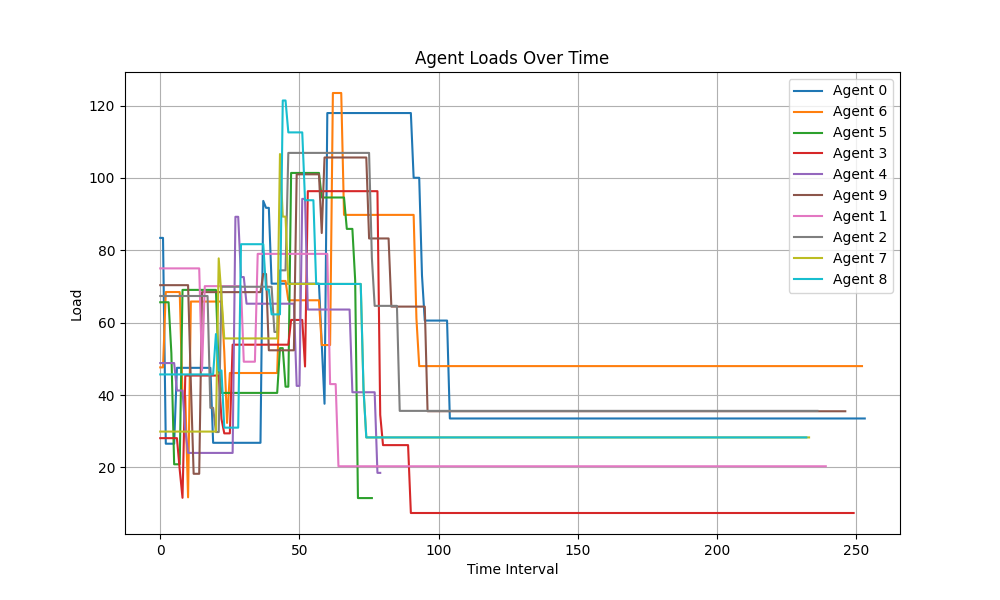

Data behind this chart, as committed beside it:
Time Interval, Agent 0, Agent 6, Agent 5, Agent 3, Agent 4, Agent 9, Agent 1, Agent 2, Agent 7, Agent 8
0, 83.43, 47.65, 65.65, 28.1, 48.85, 70.37, 75.01, 67.38, 29.91, 45.71
1, 83.43, 47.65, 65.65, 28.1, 48.85, 70.37, 75.01, 67.38, 29.91, 45.71
2, 26.56, 68.47, 65.65, 28.1, 48.85, 70.37, 75.01, 67.38, 29.91, 45.71
3, 26.56, 68.47, 65.65, 28.1, 48.85, 70.37, 75.01, 67.38, 29.91, 45.71
4, 26.56, 68.47, 51.6, 28.1, 48.85, 70.37, 75.01, 67.38, 29.91, 45.71
5, 26.56, 68.47, 20.88, 28.1, 48.85, 70.37, 75.01, 67.38, 29.91, 45.71
6, 47.53, 68.47, 20.88, 28.1, 41.26, 70.37, 75.01, 67.38, 29.91, 45.71
7, 47.53, 68.47, 20.88, 19.36, 41.26, 70.37, 75.01, 67.38, 29.91, 45.71
8, 47.53, 39.58, 69.07, 11.61, 41.26, 70.37, 75.01, 67.38, 29.91, 45.71
9, 47.53, 39.58, 69.07, 45.39, 30.29, 70.37, 75.01, 67.38, 29.91, 45.71
10, 47.53, 11.74, 69.07, 45.39, 24.02, 70.37, 75.01, 67.38, 29.91, 45.71
11, 47.53, 65.84, 69.07, 45.39, 24.02, 43.17, 75.01, 67.38, 29.91, 45.71
12, 47.53, 65.84, 69.07, 45.39, 24.02, 18.25, 75.01, 67.38, 29.91, 45.71
13, 47.53, 65.84, 69.07, 45.39, 24.02, 18.25, 75.01, 67.38, 29.91, 45.71
14, 47.53, 65.84, 69.07, 45.39, 24.02, 18.25, 75.01, 67.38, 29.91, 45.71
15, 47.53, 65.84, 69.07, 45.39, 24.02, 68.45, 46.76, 67.38, 29.91, 45.71
16, 47.53, 65.84, 69.07, 45.39, 24.02, 68.45, 70.1, 67.38, 29.91, 45.71
17, 47.53, 65.84, 69.07, 45.39, 24.02, 68.45, 70.1, 67.38, 29.91, 45.71
18, 47.53, 65.84, 69.07, 45.39, 24.02, 68.45, 70.1, 36.48, 29.91, 45.71
19, 26.81, 65.84, 69.07, 45.39, 24.02, 68.45, 70.1, 36.48, 29.91, 45.71
20, 26.81, 65.84, 69.07, 45.39, 24.02, 68.45, 70.1, 29.78, 29.91, 56.86
21, 26.81, 65.84, 47.44, 45.39, 24.02, 68.45, 70.1, 29.78, 77.78, 46.79
22, 26.81, 65.84, 40.6, 33.38, 24.02, 68.45, 70.1, 69.93, 67.2, 46.79
23, 26.81, 51.93, 40.6, 29.42, 24.02, 68.45, 70.1, 69.93, 55.66, 31
24, 26.81, 32.3, 40.6, 29.42, 24.02, 68.45, 70.1, 69.93, 55.66, 31
25, 26.81, 46.1, 40.6, 29.42, 24.02, 68.45, 70.1, 69.93, 55.66, 31
26, 26.81, 46.1, 40.6, 53.92, 24.02, 68.45, 70.1, 69.93, 55.66, 31
27, 26.81, 46.1, 40.6, 53.92, 89.27, 68.45, 70.1, 69.93, 55.66, 31
28, 26.81, 46.1, 40.6, 53.92, 89.27, 68.45, 70.1, 69.93, 55.66, 31
29, 26.81, 46.1, 40.6, 53.92, 72.61, 68.45, 70.1, 69.93, 55.66, 81.69
30, 26.81, 46.1, 40.6, 53.92, 72.61, 68.45, 49.22, 69.93, 55.66, 81.69
31, 26.81, 46.1, 40.6, 53.92, 65.25, 68.45, 49.22, 69.93, 55.66, 81.69
32, 26.81, 46.1, 40.6, 53.92, 65.25, 68.45, 49.22, 69.93, 55.66, 81.69
33, 26.81, 46.1, 40.6, 53.92, 65.25, 68.45, 49.22, 69.93, 55.66, 81.69
34, 26.81, 46.1, 40.6, 53.92, 65.25, 68.45, 49.22, 69.93, 55.66, 81.69
35, 26.81, 46.1, 40.6, 53.92, 65.25, 68.45, 79.02, 69.93, 55.66, 81.69
36, 26.81, 46.1, 40.6, 53.92, 65.25, 68.45, 79.02, 69.93, 55.66, 81.69
37, 93.66, 46.1, 40.6, 53.92, 65.25, 73.46, 79.02, 69.93, 55.66, 81.69
38, 91.74, 46.1, 40.6, 53.92, 65.25, 73.46, 79.02, 69.93, 55.66, 69.17
39, 91.74, 46.1, 40.6, 53.92, 65.25, 52.37, 79.02, 69.93, 55.66, 69.17
40, 70.79, 46.1, 40.6, 53.92, 65.25, 52.37, 79.02, 69.93, 55.66, 62.3
41, 70.79, 46.1, 40.6, 53.92, 65.25, 52.37, 79.02, 57.44, 55.66, 62.3
42, 70.79, 46.1, 40.6, 53.92, 65.25, 52.37, 79.02, 57.44, 55.66, 62.3
43, 70.79, 71.53, 52.97, 53.92, 65.25, 52.37, 79.02, 74.47, 106.6, 62.3
44, 70.79, 71.53, 52.97, 53.92, 65.25, 52.37, 79.02, 74.47, 89.31, 121.4
45, 70.79, 71.53, 42.32, 53.92, 65.25, 52.37, 79.02, 74.47, 89.31, 121.4
46, 70.79, 66.2, 42.32, 53.92, 65.25, 52.37, 79.02, 106.9, 70.71, 112.6
47, 70.79, 66.2, 101.4, 60.76, 65.25, 52.37, 79.02, 106.9, 70.71, 112.6
48, 70.79, 66.2, 101.4, 60.76, 65.25, 52.37, 79.02, 106.9, 70.71, 112.6
49, 70.79, 66.2, 101.4, 60.76, 42.54, 101, 79.02, 106.9, 70.71, 112.6
50, 70.79, 66.2, 101.4, 60.76, 42.54, 101, 79.02, 106.9, 70.71, 112.6
51, 70.79, 66.2, 101.4, 60.76, 94.21, 101, 79.02, 106.9, 70.71, 112.6
52, 70.79, 66.2, 101.4, 47.9, 94.21, 101, 79.02, 106.9, 70.71, 93.84
53, 70.79, 66.2, 101.4, 96.34, 63.64, 101, 79.02, 106.9, 70.71, 93.84
54, 70.79, 66.2, 101.4, 96.34, 63.64, 101, 79.02, 106.9, 70.71, 93.84
55, 70.79, 66.2, 101.4, 96.34, 63.64, 101, 79.02, 106.9, 70.71, 93.84
56, 70.79, 66.2, 101.4, 96.34, 63.64, 101, 79.02, 106.9, 70.71, 70.71
57, 70.79, 66.2, 101.4, 96.34, 63.64, 101, 79.02, 106.9, 70.71, 70.71
58, 54.12, 53.82, 94.6, 96.34, 63.64, 84.78, 79.02, 106.9, 70.71, 70.71
59, 37.6, 53.82, 94.6, 96.34, 63.64, 105.6, 79.02, 106.9, 70.71, 70.71
... 194 more rows
